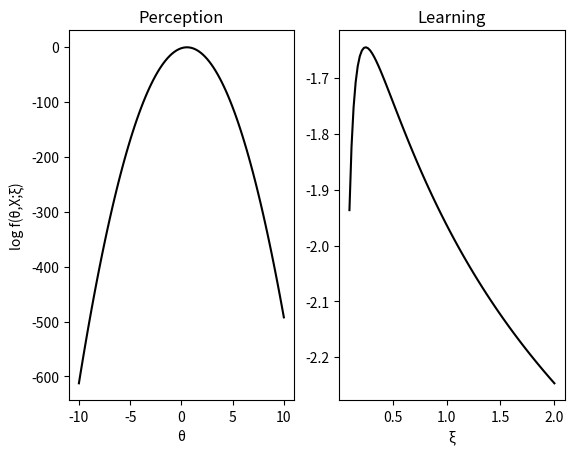

This figure's Python source:
#!/usr/bin/env python3
# -*- coding: utf-8 -*-
"""
Created on Fri Jan 18 16:37:54 2019

[redacted]
implements free energy (aka - joint probability)
"""
#%% initialize
import numpy as np
import matplotlib.pyplot as plt

low_theta, high_theta = -10, +10
low_ksi, high_ksi =  0.1,  2
s2_prior = 0.1 
s2_noise = 1
theta_prior = 0.5 # also called parameter ksi when varied
theta_value = 1
x = 1 # a data point!
n_support = 100
v_theta = np.linspace(low_theta, high_theta, num = n_support) # vector of points where density is calculated
v_ksi = np.linspace(low_ksi, high_ksi, num = n_support)
delta_theta = v_theta[1]-v_theta[0]

def g(input):
    return input

def jointprob(data, theta, ksi): ## in log scale
    return 1/2*( -np.log(ksi) - ((theta-theta_prior)**2)/ksi - np.log(s2_noise) \
                 - ( (data-g(theta))**2 )/s2_noise ) -np.log(2*np.pi)

def condprob(data, theta):       ## in log scale
    return 1/2*(-np.log(s2_noise) - ((data - g(theta))**2)/s2_noise -np.log(2*np.pi))

def thetaprob(theta, ksi):      ## in log scale
    return 1/2*(-np.log(ksi) -       ((theta-theta_prior)**2)/ksi - np.log(2*np.pi))

#%% part 1
fig, axes = plt.subplots(nrows = 1, ncols = 2)

logprob  = np.zeros(len(v_theta))
for theta_loop in range(len(v_theta)):
    logprob[theta_loop] = jointprob(x, v_theta[theta_loop], s2_prior)
axes[0].plot(v_theta, logprob, color = "black")      
axes[0].set_xlabel("\u03B8")
axes[0].set_ylabel("log f(\u03B8,X;\u03BE)")
axes[0].set_title("Perception")

#%% part 2
F = np.zeros(len(v_ksi))
for ksi_loop in range(len(v_ksi)):
    F[ksi_loop] = jointprob(x, theta_value, v_ksi[ksi_loop])             
     
axes[1].set_xlabel("\u03BE")
axes[1].set_title("Learning")
axes[1].plot(v_ksi, F, color = "black")